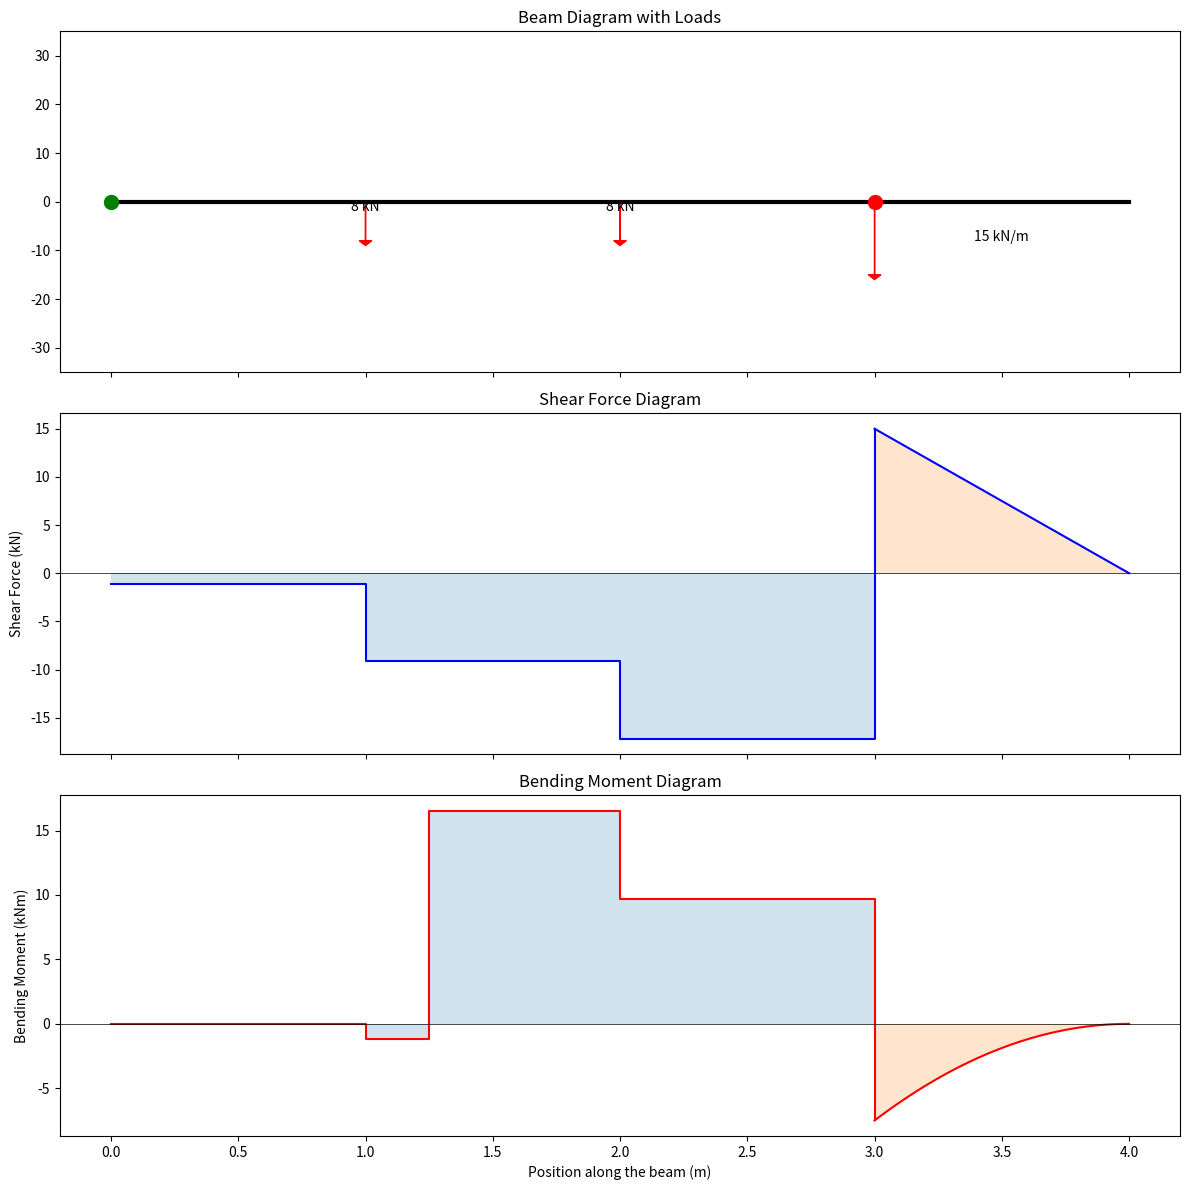

This chart was generated by the following Python code:
import matplotlib.pyplot as plt
import numpy as np

# Beam length segments
lengths = [1, 0.25, 0.75, 1, 1]  # lengths AB, BC, CD, DE, EF
positions = np.cumsum([0] + lengths)

# Reactions
R_A = -1.167  # kN
R_D = 32.167  # kN

# Point loads and moments
P1 = 8  # kN at B
P2 = 8  # kN at C
M_B = 20  # kNm at B

# Uniform distributed load
w = 15  # kN/m from D to F

# Shear Force Calculation
SF = np.zeros(len(positions))
SF[0] = R_A
SF[1] = SF[0] - P1
SF[2] = SF[1]
SF[3] = SF[2] - P2
SF[4] = SF[3] + R_D
SF[5] = SF[4] - w * lengths[4]

# Bending Moment Calculation
BM = np.zeros(len(positions))
BM[0] = 0
BM[1] = BM[0] + SF[0] * lengths[0]
BM[2] = BM[1] + SF[1] * lengths[1] + M_B  # Corrected to add positive moment at B
BM[3] = BM[2] + SF[2] * lengths[2]
BM[4] = BM[3] + SF[3] * lengths[3]

# For segment DE (with UDL):
# - Shear force decreases linearly
# - Bending moment increases quadratically
x = np.linspace(positions[4], positions[5], 100)
SF_DE = SF[4] - w * (x - positions[4])
BM_DE = BM[4] + SF[4] * (x - positions[4]) - (w / 2) * (x - positions[4])**2

# Plotting
fig, axs = plt.subplots(3, 1, figsize=(12, 12), sharex=True)

# Beam plot
axs[0].plot(positions, [0]*len(positions), 'k-', lw=3)
axs[0].set_title('Beam Diagram with Loads')
axs[0].set_ylim(-35, 35)
# Drawing loads and supports
axs[0].plot(0, 0, 'go', markersize=10)  # Pin at A
axs[0].plot(3, 0, 'ro', markersize=10)  # Roller at D
axs[0].arrow(1, 0, 0, -8, head_width=0.05, head_length=1, fc='r', ec='r')
axs[0].arrow(2, 0, 0, -8, head_width=0.05, head_length=1, fc='r', ec='r')
axs[0].arrow(3, 0, 0, -15, head_width=0.05, head_length=1, fc='r', ec='r')
axs[0].text(1, -2, '8 kN', ha='center')
axs[0].text(2, -2, '8 kN', ha='center')
axs[0].text(3.5, -8, '15 kN/m', ha='center')

# Shear Force Diagram
axs[1].plot(positions[:5], SF[:5], 'b', drawstyle='steps-post')
axs[1].plot(x, SF_DE, 'b')
axs[1].fill_between(positions[:5], 0, SF[:5], step='post', alpha=0.2)
axs[1].fill_between(x, 0, SF_DE, alpha=0.2)
axs[1].axhline(0, color='black', linewidth=0.5)
axs[1].set_ylabel('Shear Force (kN)')
axs[1].set_title('Shear Force Diagram')

# Bending Moment Diagram
axs[2].plot(positions[:5], BM[:5], 'r', drawstyle='steps-post')
axs[2].plot(x, BM_DE, 'r')
axs[2].fill_between(positions[:5], 0, BM[:5], step='post', alpha=0.2)
axs[2].fill_between(x, 0, BM_DE, alpha=0.2)
axs[2].axhline(0, color='black', linewidth=0.5)
axs[2].set_ylabel('Bending Moment (kNm)')
axs[2].set_title('Bending Moment Diagram')

plt.xlabel('Position along the beam (m)')
plt.tight_layout()
plt.show()
